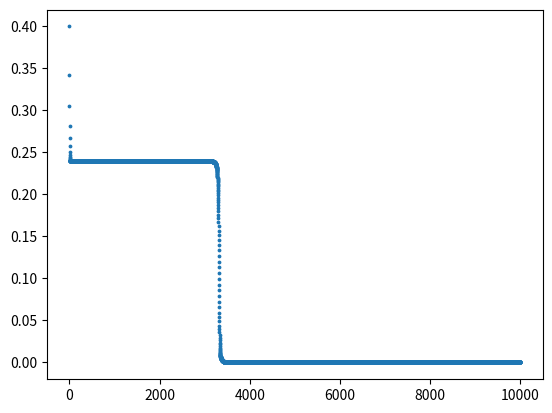

The matplotlib source for this figure:
import numpy as np
import matplotlib.pyplot as plt

class Linear:
    def __init__(self, in_features, out_features):
        # Initialize weights and biases with small random values
        self.weights = np.random.randn(in_features, out_features) * 0.01
        self.bias = np.zeros((1, out_features))

    def forward(self, x):
        # Linear transformation: Wx + b
        self.input = x
        return np.dot(x, self.weights) + self.bias

    def backward(self, grad_output, learning_rate):
        # Gradient w.r.t. weights and biases
        grad_weights = np.dot(self.input.T, grad_output)
        grad_bias = np.sum(grad_output, axis=0, keepdims=True)
        # Gradient w.r.t. input to pass backward
        grad_input = np.dot(grad_output, self.weights.T)
        
        # Update weights and biases
        self.weights -= learning_rate * grad_weights
        self.bias -= learning_rate * grad_bias
        
        return grad_input


class MLP:
    def __init__(self, input_size, layer_sizes, output_size):
        # Create a list of layers with the given sizes
        sizes = [input_size] + layer_sizes + [output_size]
        self.layers = []
        self.loss = []

        for i in range(len(sizes) - 1):
            self.layers.append(Linear(sizes[i], sizes[i+1]))

    def relu(self, x):
        return np.maximum(0, x)

    def relu_derivative(self, x):
        return (x > 0).astype(float)

    def forward(self, x):
        # Pass input through each layer
        self.activations = []
        for i, layer in enumerate(self.layers):
            x = layer.forward(x)
            # Apply ReLU activation except for the last layer
            if i < len(self.layers) - 1:
                x = self.relu(x)
            self.activations.append(x)
        return x

    def backward(self, grad_output, learning_rate):
        # Backpropagation through each layer
        for i in reversed(range(len(self.layers))):
            if i < len(self.layers) - 1:  # Not the last layer
                grad_output *= self.relu_derivative(self.activations[i])
            grad_output = self.layers[i].backward(grad_output, learning_rate)

    def train(self, x, y, learning_rate, epochs):
        for epoch in range(epochs):
            # Forward pass
            y_pred = self.forward(x)
            # Compute the loss (Mean Squared Error)
            loss = np.mean((y_pred - y) ** 2)
            self.loss.append(loss)
            # Backward pass
            grad_output = 2 * (y_pred - y) / y.shape[0]  # Derivative of MSE loss
            self.backward(grad_output, learning_rate)



if __name__ == "__main__":
    X = np.array([
        [1, 0, 0, 0],
        [0, 1, 0, 0],
        [0, 0, 1, 0],
        [0, 1, 0, 1],
        [1, 0, 0, 0]
    ])

    y = np.array([[0], [1], [0], [1], [0]])

    mlp = MLP(4, [3, 2], 1)
    mlp.train(X, y,  0.1, 10000)
    predictions = mlp.forward(X)
    print("Prediction: \n", predictions)
    plt.figure()
    plt.scatter(range(len((mlp.loss))), mlp.loss, s=3)
    plt.savefig('plot.png')